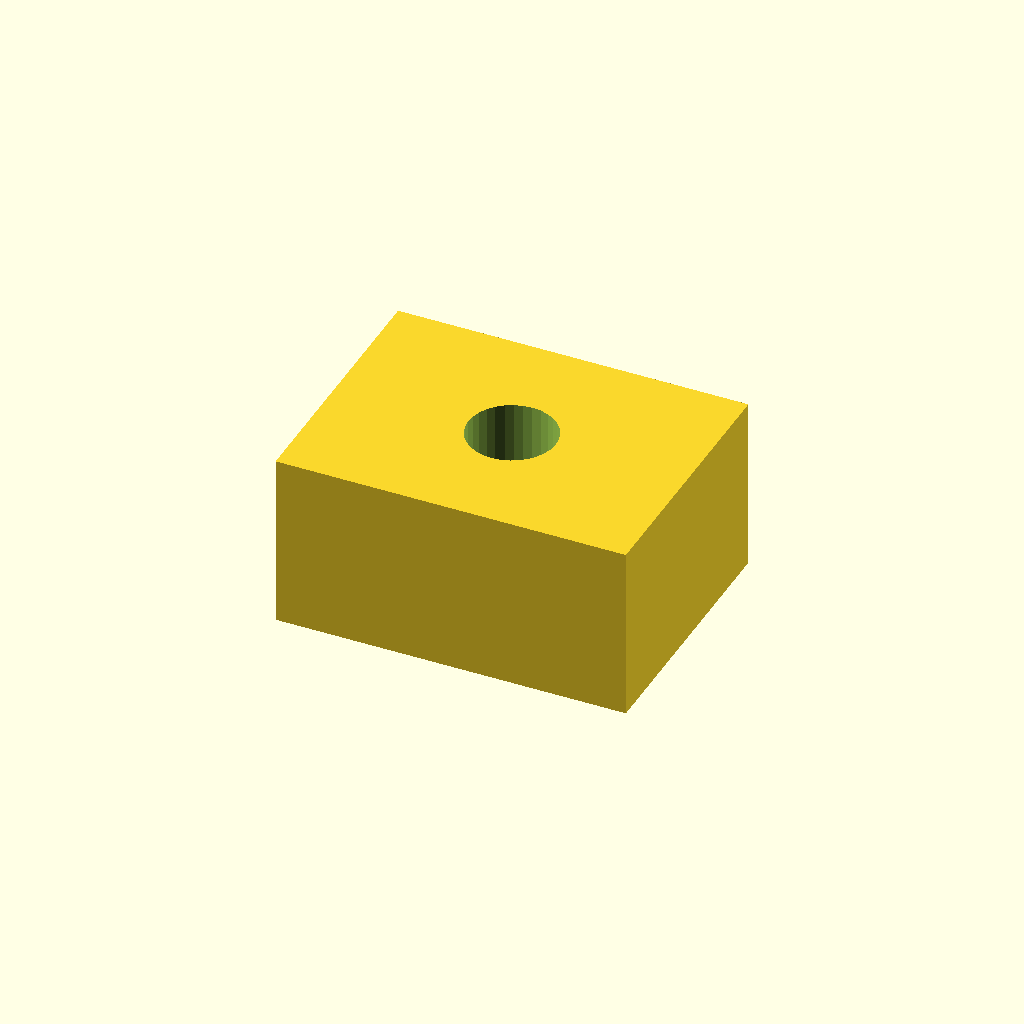
Cell 1: rendered with the file's own defaults.
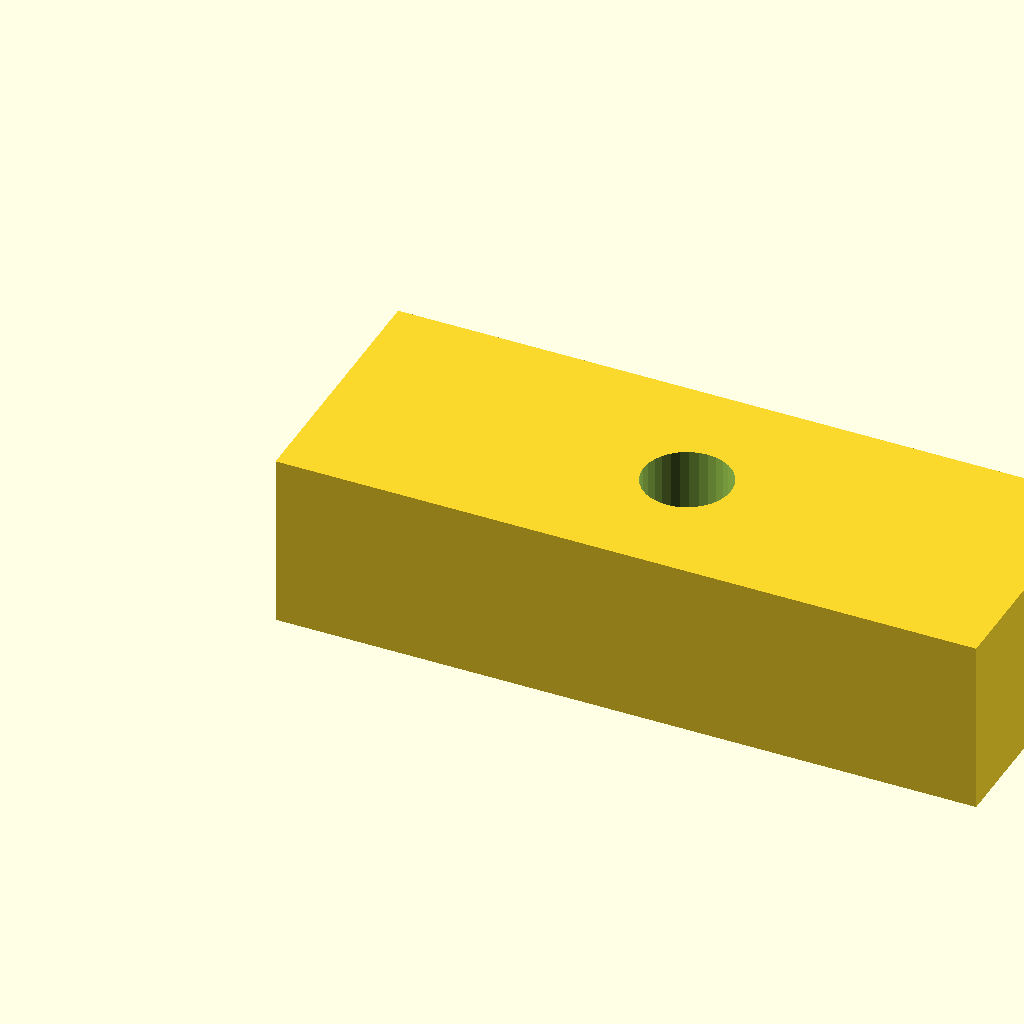
Cell 2: pad_l = 32 (everything else at default).
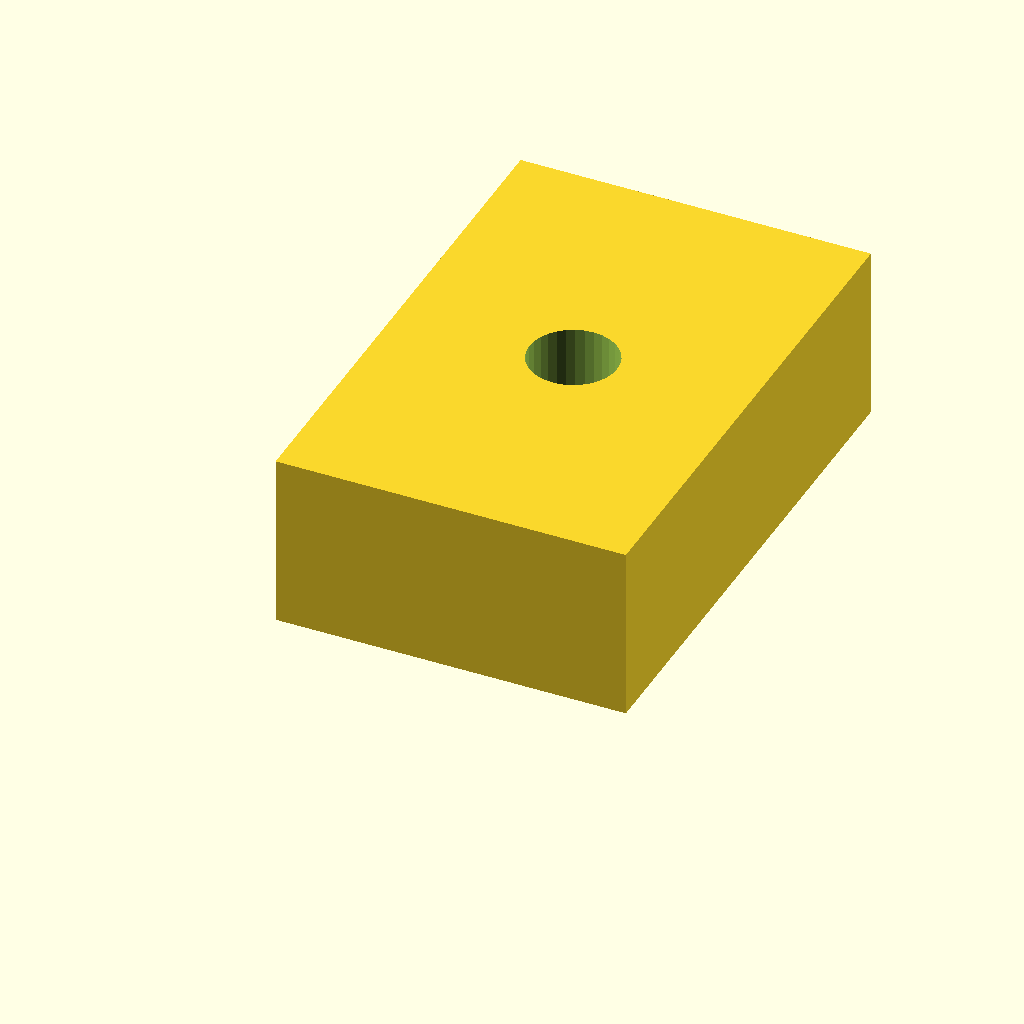
Cell 3: pad_w = 24 (everything else at default).
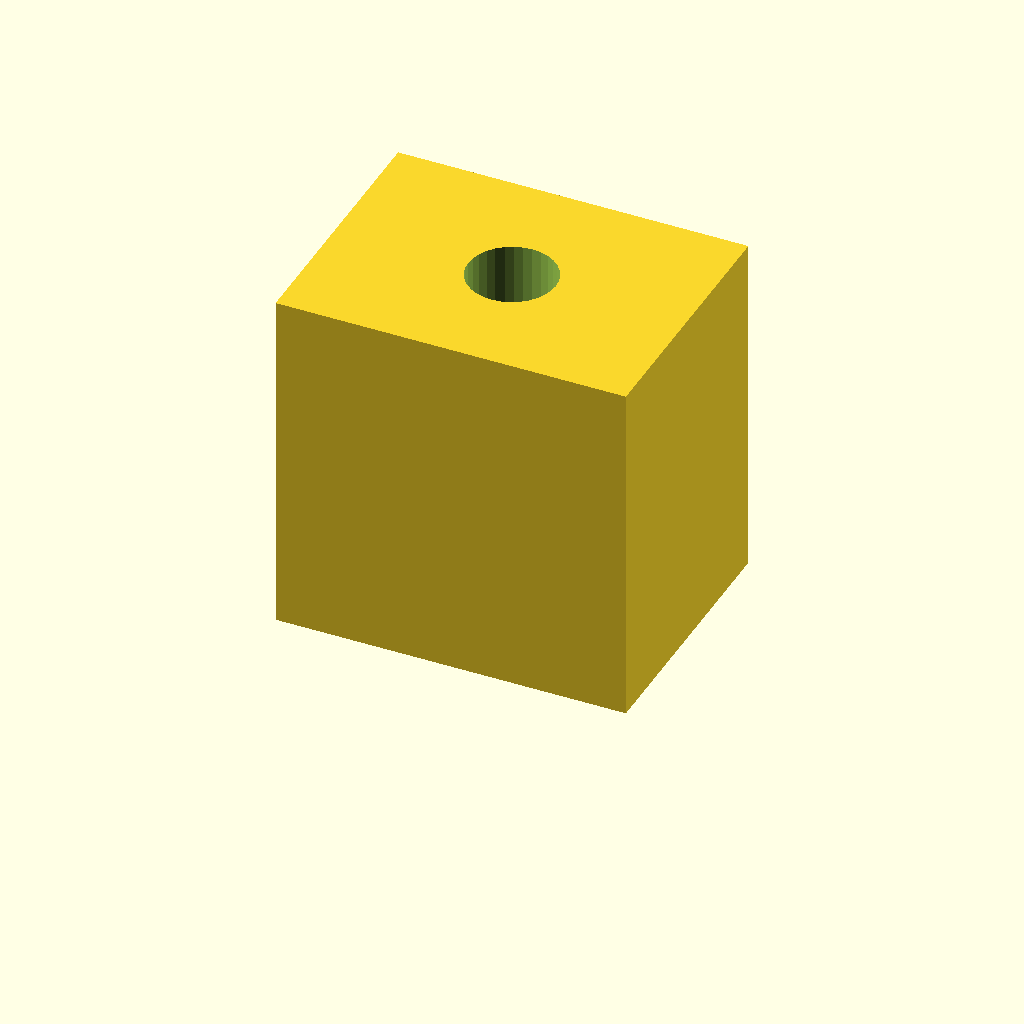
Cell 4: pad_t = 16 (everything else at default).
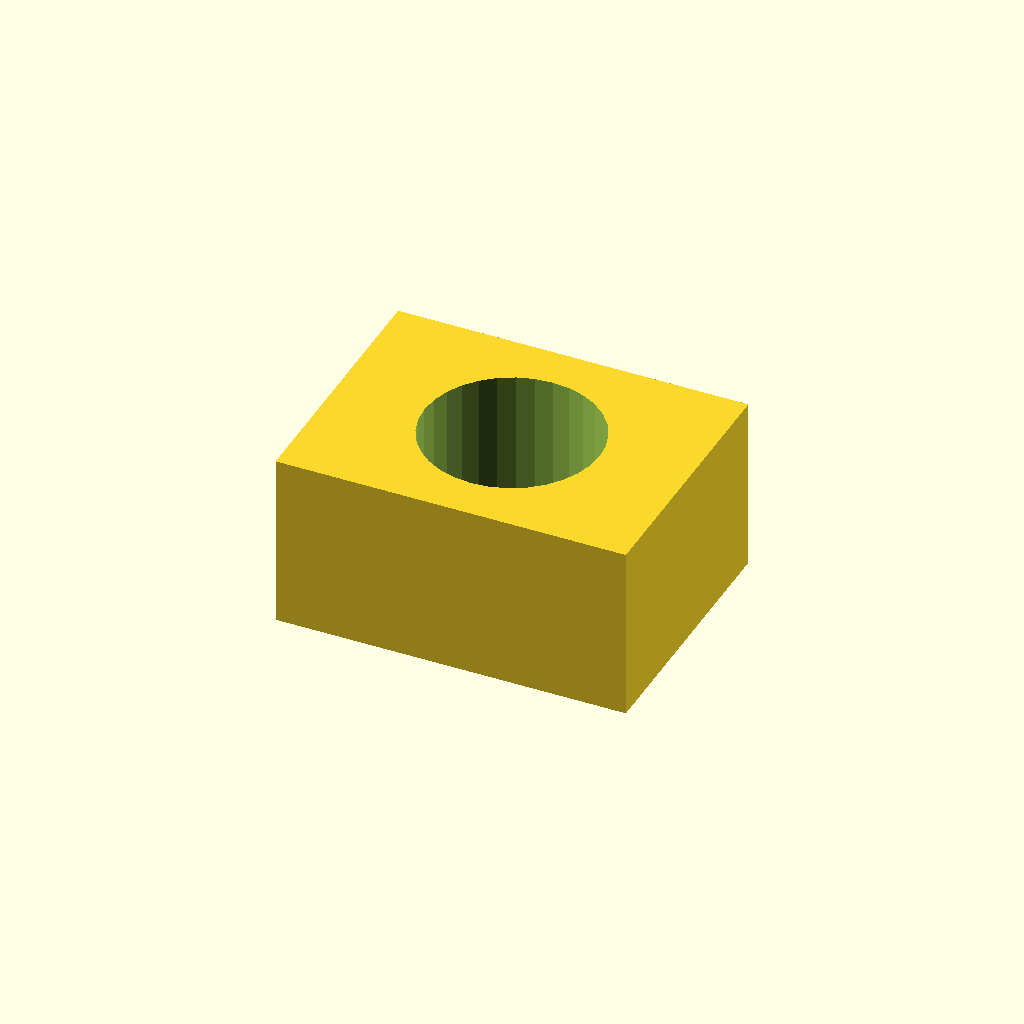
Cell 5 — hole_d set to 8, the other parameters unchanged.
All cells are drawn from one camera (rotation 55°, 0°, 25°, orthographic, colour scheme Cornfield), so only the parameter changes between them.
OpenSCAD source file optional_data/data/scale1/microfeatures/part_0138.scad:
$fn = 32;

// ----------------------------------------------------------------------
// Micro pad: drilled pad, 5-20 mm class
// ----------------------------------------------------------------------

// --- parameters (mm) ---
pad_l = 16;               // pad length, X
pad_w = 12;               // pad width, Y
pad_t = 8;                // pad thickness, Z
hole_d = 4;               // through hole diameter

difference() {
  cube([pad_l, pad_w, pad_t]);
  translate([pad_l / 2, pad_w / 2, -1])
    cylinder(h = pad_t + 2, d = hole_d);
}
Parameter table extracted from the source (name, type, default, range or options):
pad_l: number, default 16
pad_w: number, default 12
pad_t: number, default 8
hole_d: number, default 4
